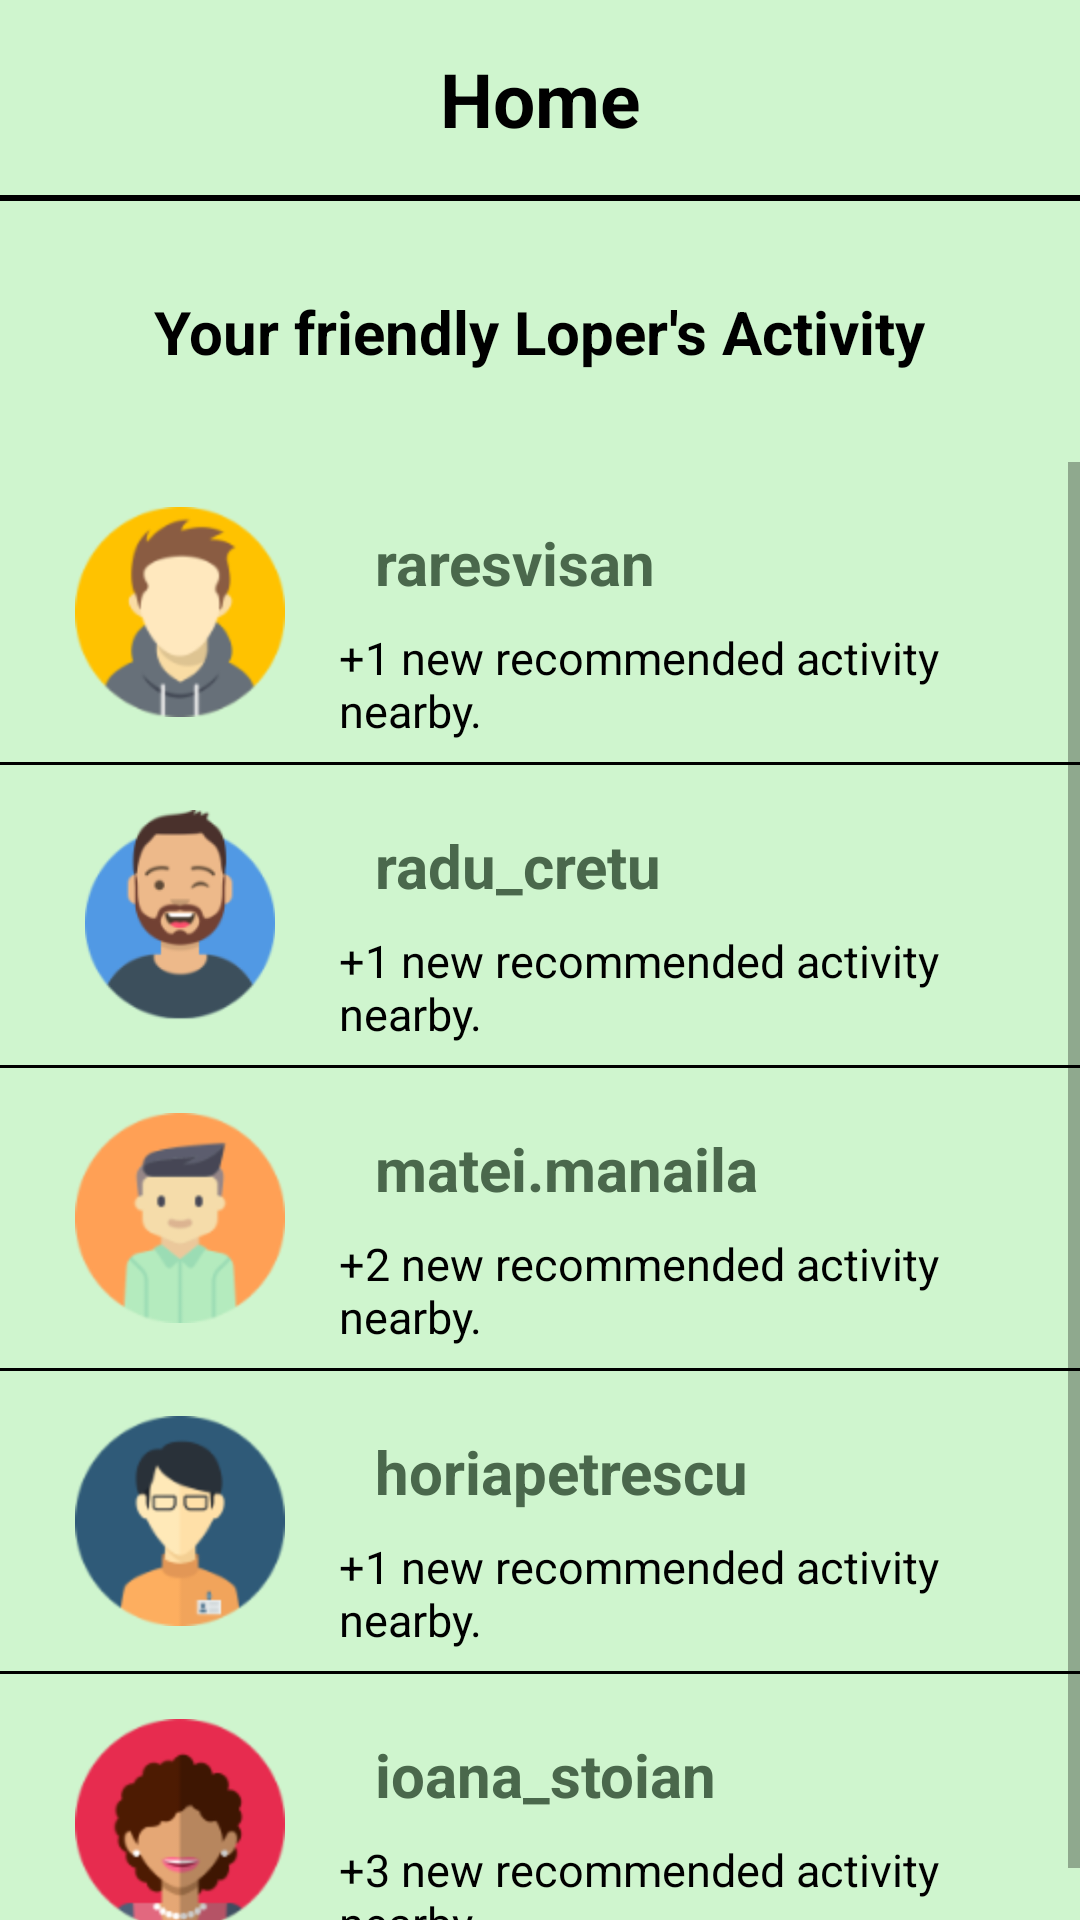

Write the Android layout XML for this screen, with the resource values it uses.
<!-- AndroidManifest.xml: fallback theme Theme.MaterialComponents.DayNight.NoActionBar -->
<!-- res/layout/fragment_home.xml -->
<?xml version="1.0" encoding="utf-8"?>
<RelativeLayout xmlns:android="http://schemas.android.com/apk/res/android"
    xmlns:app="http://schemas.android.com/apk/res-auto"
    android:layout_width="match_parent"
    android:layout_height="match_parent"
    xmlns:tools="http://schemas.android.com/tools"
    android:background="@color/background_green">

    <FrameLayout
        android:id="@+id/frameLayout"
        android:layout_width="match_parent"
        android:layout_height="65dp"
        android:layout_centerHorizontal="true"
        android:background="@color/background_green">

        <TextView
            android:id="@+id/textView7"
            android:layout_width="100dp"
            android:layout_height="33dp"
            android:layout_gravity="center"
            android:text="Home"
            android:textAlignment="center"
            android:textColor="@color/black"
            android:textSize="25sp"
            android:textStyle="bold" />

    </FrameLayout>

    <View
        android:id="@+id/line_menu"
        android:layout_width="match_parent"
        android:layout_height="2dp"
        android:background="#000000"
        android:layout_below="@+id/frameLayout" />

    <TextView
        android:id="@+id/txtDescription"
        android:layout_width="wrap_content"
        android:layout_height="wrap_content"
        android:text="Your friendly Loper's Activity"
        android:textColor="@color/black"
        android:textStyle="bold"
        android:textSize="20sp"
        android:layout_below="@+id/line_menu"
        android:layout_marginTop="30dp"
        android:layout_centerHorizontal="true"/>

    <ScrollView
        android:layout_width="match_parent"
        android:layout_height="match_parent"
        android:layout_below="@+id/txtDescription"
        android:layout_marginTop="30dp">

        <RelativeLayout
            android:layout_width="match_parent"
            android:layout_height="match_parent">

            <FrameLayout
                android:id="@+id/frameAction1"
                android:layout_width="match_parent"
                android:layout_height="100dp">

                <ImageView
                    android:layout_width="70dp"
                    android:layout_height="70dp"
                    android:src="@drawable/ic_avatar1"
                    android:layout_gravity="start|center_vertical"
                    android:layout_marginStart="25dp"/>

                <TextView
                    android:layout_width="wrap_content"
                    android:layout_height="wrap_content"
                    android:text="raresvisan"
                    android:textStyle="bold"
                    android:textSize="20sp"
                    android:textColor="@color/name_text"
                    android:layout_marginStart="125dp"
                    android:layout_marginTop="20dp"/>

                <TextView
                    android:layout_width="wrap_content"
                    android:layout_height="wrap_content"
                    android:text="+1 new recommended activity nearby."
                    android:textColor="@color/black"
                    android:textSize="15sp"
                    android:layout_marginStart="113dp"
                    android:layout_marginTop="55dp"/>

            </FrameLayout>

            <View
                android:id="@+id/lineAction1"
                android:layout_width="match_parent"
                android:layout_height="1dp"
                android:background="#000000"
                android:layout_below="@+id/frameAction1" />

            <FrameLayout
                android:id="@+id/frameAction2"
                android:layout_width="match_parent"
                android:layout_height="100dp"
                android:layout_below="@+id/lineAction1">

                <ImageView
                    android:layout_width="70dp"
                    android:layout_height="70dp"
                    android:src="@drawable/ic_avatar2"
                    android:layout_gravity="start|center_vertical"
                    android:layout_marginStart="25dp"/>

                <TextView
                    android:layout_width="wrap_content"
                    android:layout_height="wrap_content"
                    android:text="radu_cretu"
                    android:textStyle="bold"
                    android:textSize="20sp"
                    android:textColor="@color/name_text"
                    android:layout_marginStart="125dp"
                    android:layout_marginTop="20dp"/>

                <TextView
                    android:layout_width="wrap_content"
                    android:layout_height="wrap_content"
                    android:text="+1 new recommended activity nearby."
                    android:textColor="@color/black"
                    android:textSize="15sp"
                    android:layout_marginStart="113dp"
                    android:layout_marginTop="55dp"/>

            </FrameLayout>

            <View
                android:id="@+id/lineAction2"
                android:layout_width="match_parent"
                android:layout_height="1dp"
                android:background="#000000"
                android:layout_below="@+id/frameAction2" />

            <FrameLayout
                android:id="@+id/frameAction3"
                android:layout_width="match_parent"
                android:layout_height="100dp"
                android:layout_below="@+id/lineAction2">

                <ImageView
                    android:layout_width="70dp"
                    android:layout_height="70dp"
                    android:src="@drawable/ic_avatar3"
                    android:layout_gravity="start|center_vertical"
                    android:layout_marginStart="25dp"/>

                <TextView
                    android:layout_width="wrap_content"
                    android:layout_height="wrap_content"
                    android:text="matei.manaila"
                    android:textStyle="bold"
                    android:textSize="20sp"
                    android:textColor="@color/name_text"
                    android:layout_marginStart="125dp"
                    android:layout_marginTop="20dp"/>

                <TextView
                    android:layout_width="wrap_content"
                    android:layout_height="wrap_content"
                    android:text="+2 new recommended activity nearby."
                    android:textColor="@color/black"
                    android:textSize="15sp"
                    android:layout_marginStart="113dp"
                    android:layout_marginTop="55dp"/>

            </FrameLayout>

            <View
                android:id="@+id/lineAction3"
                android:layout_width="match_parent"
                android:layout_height="1dp"
                android:background="#000000"
                android:layout_below="@+id/frameAction3" />

            <FrameLayout
                android:id="@+id/frameAction4"
                android:layout_width="match_parent"
                android:layout_height="100dp"
                android:layout_below="@+id/lineAction3">

                <ImageView
                    android:layout_width="70dp"
                    android:layout_height="70dp"
                    android:src="@drawable/ic_avatar4"
                    android:layout_gravity="start|center_vertical"
                    android:layout_marginStart="25dp"/>

                <TextView
                    android:layout_width="wrap_content"
                    android:layout_height="wrap_content"
                    android:text="horiapetrescu"
                    android:textStyle="bold"
                    android:textSize="20sp"
                    android:textColor="@color/name_text"
                    android:layout_marginStart="125dp"
                    android:layout_marginTop="20dp"/>

                <TextView
                    android:layout_width="wrap_content"
                    android:layout_height="wrap_content"
                    android:text="+1 new recommended activity nearby."
                    android:textColor="@color/black"
                    android:textSize="15sp"
                    android:layout_marginStart="113dp"
                    android:layout_marginTop="55dp"/>

            </FrameLayout>

            <View
                android:id="@+id/lineAction4"
                android:layout_width="match_parent"
                android:layout_height="1dp"
                android:background="#000000"
                android:layout_below="@+id/frameAction4" />

            <FrameLayout
                android:id="@+id/frameAction5"
                android:layout_width="match_parent"
                android:layout_height="100dp"
                android:layout_below="@+id/lineAction4">

                <ImageView
                    android:layout_width="70dp"
                    android:layout_height="70dp"
                    android:src="@drawable/ic_avatar5"
                    android:layout_gravity="start|center_vertical"
                    android:layout_marginStart="25dp"/>

                <TextView
                    android:layout_width="wrap_content"
                    android:layout_height="wrap_content"
                    android:text="ioana_stoian"
                    android:textStyle="bold"
                    android:textSize="20sp"
                    android:textColor="@color/name_text"
                    android:layout_marginStart="125dp"
                    android:layout_marginTop="20dp"/>

                <TextView
                    android:layout_width="wrap_content"
                    android:layout_height="wrap_content"
                    android:text="+3 new recommended activity nearby."
                    android:textColor="@color/black"
                    android:textSize="15sp"
                    android:layout_marginStart="113dp"
                    android:layout_marginTop="55dp"/>

            </FrameLayout>
        </RelativeLayout>
    </ScrollView>

</RelativeLayout>
<!-- resources referenced by this layout -->
<resources>
  <color name="background_green">#CFF5CE</color>
  <color name="black">#FF000000</color>
  <color name="name_text">#4A684C</color>
  <!-- drawable ic_avatar1: png bitmap (drawable-hdpi, 8290 bytes) -->
  <!-- drawable ic_avatar2: png bitmap (drawable-hdpi, 10184 bytes) -->
  <!-- drawable ic_avatar3: png bitmap (drawable-hdpi, 7901 bytes) -->
  <!-- drawable ic_avatar4: png bitmap (drawable-hdpi, 7656 bytes) -->
  <!-- drawable ic_avatar5: png bitmap (drawable-hdpi, 8617 bytes) -->
</resources>
